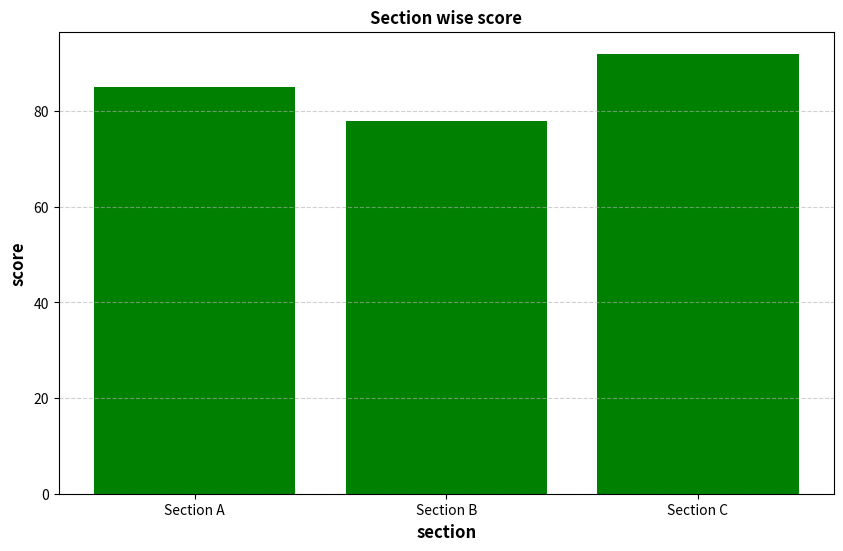

Reproduce this figure in Python.
import matplotlib.pyplot as plt
sections = ['Section A', 'Section B', 'Section C']
scores = [85, 78, 92]

plt.figure(figsize=(10,6))
plt.bar(sections,scores,color = 'green')
plt.title("Section wise score",fontsize = 12,fontweight = 'bold')
plt.xlabel("section",fontsize = 12,fontweight = 'bold')
plt.ylabel("score",fontsize = 12,fontweight = 'bold')
plt.grid(axis = 'y',linestyle='--',alpha = 0.6)
plt.show()
